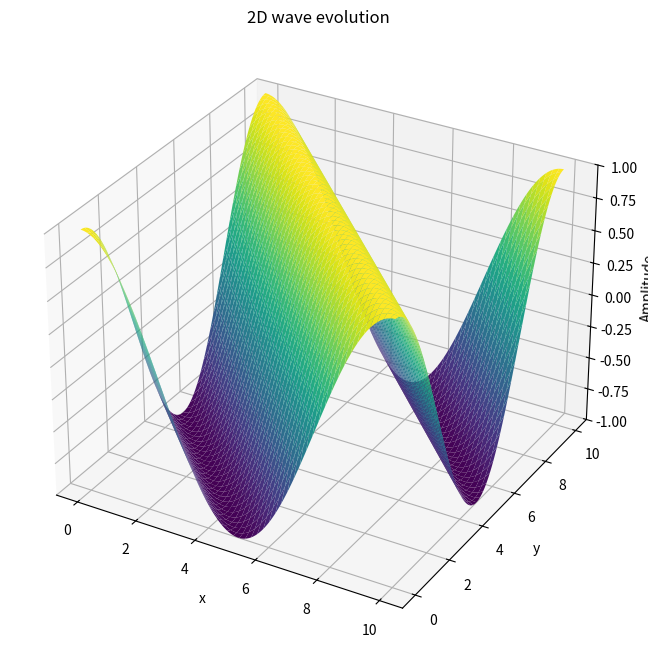

Here is the Python script that generated this plot:
import numpy as np
import matplotlib.pyplot as plt
from matplotlib.animation import FuncAnimation

# ====== setting up parameters ======
A = 1.0  # amplitude
(kx, ky) = (2 * np.pi / 10, 2 * np.pi / 10)  # wave vectors
omega = 2 * np.pi / 5  # angular frequency

L = 30.0 # length of the system
dx = 0.5 # spatial step size
c = 1 # wave speed (recommended to be 1)
(x_start, y_start) = (L / 2, L / 2)
w = 3.0 # width of the gaussian wave pulse

# ====== creating the grid ======
x = np.linspace(0, 10, 200)
y = np.linspace(0, 10, 200)
(X, Y) = np.meshgrid(x, y)

# ====== initialising the grid ======
figure = plt.figure(figsize=(8, 8))
ax = figure.add_subplot( projection='3d')
ax.set_title("2D wave evolution")
ax.set_xlabel("x")
ax.set_ylabel("y")
ax.set_zlabel("Amplitude")

# ====== plotting the initial step ======
t0 = 0
Z = A * np.cos(kx * X + ky * Y - omega * t0)
wave_surface = ax.plot_surface(X, Y, Z, cmap='viridis')

ax.set_zlim(-A, A)


# ====== update function for the animation ======
def update(t):
    ax.clear()
    Z = A * np.cos(kx * X + ky * Y - omega * t)
    wave_surface = ax.plot_surface(X, Y, Z, cmap='viridis')

    ax.set_title(f"2D wave evolution at t={t}")
    ax.set_xlabel("x")
    ax.set_ylabel("y")

    ax.set_zlim(-A, A)  # Keep z-limits consistent

    return wave_surface


animation = FuncAnimation(figure, update, frames=np.linspace(0, 10, 100), interval=50)
plt.show()
